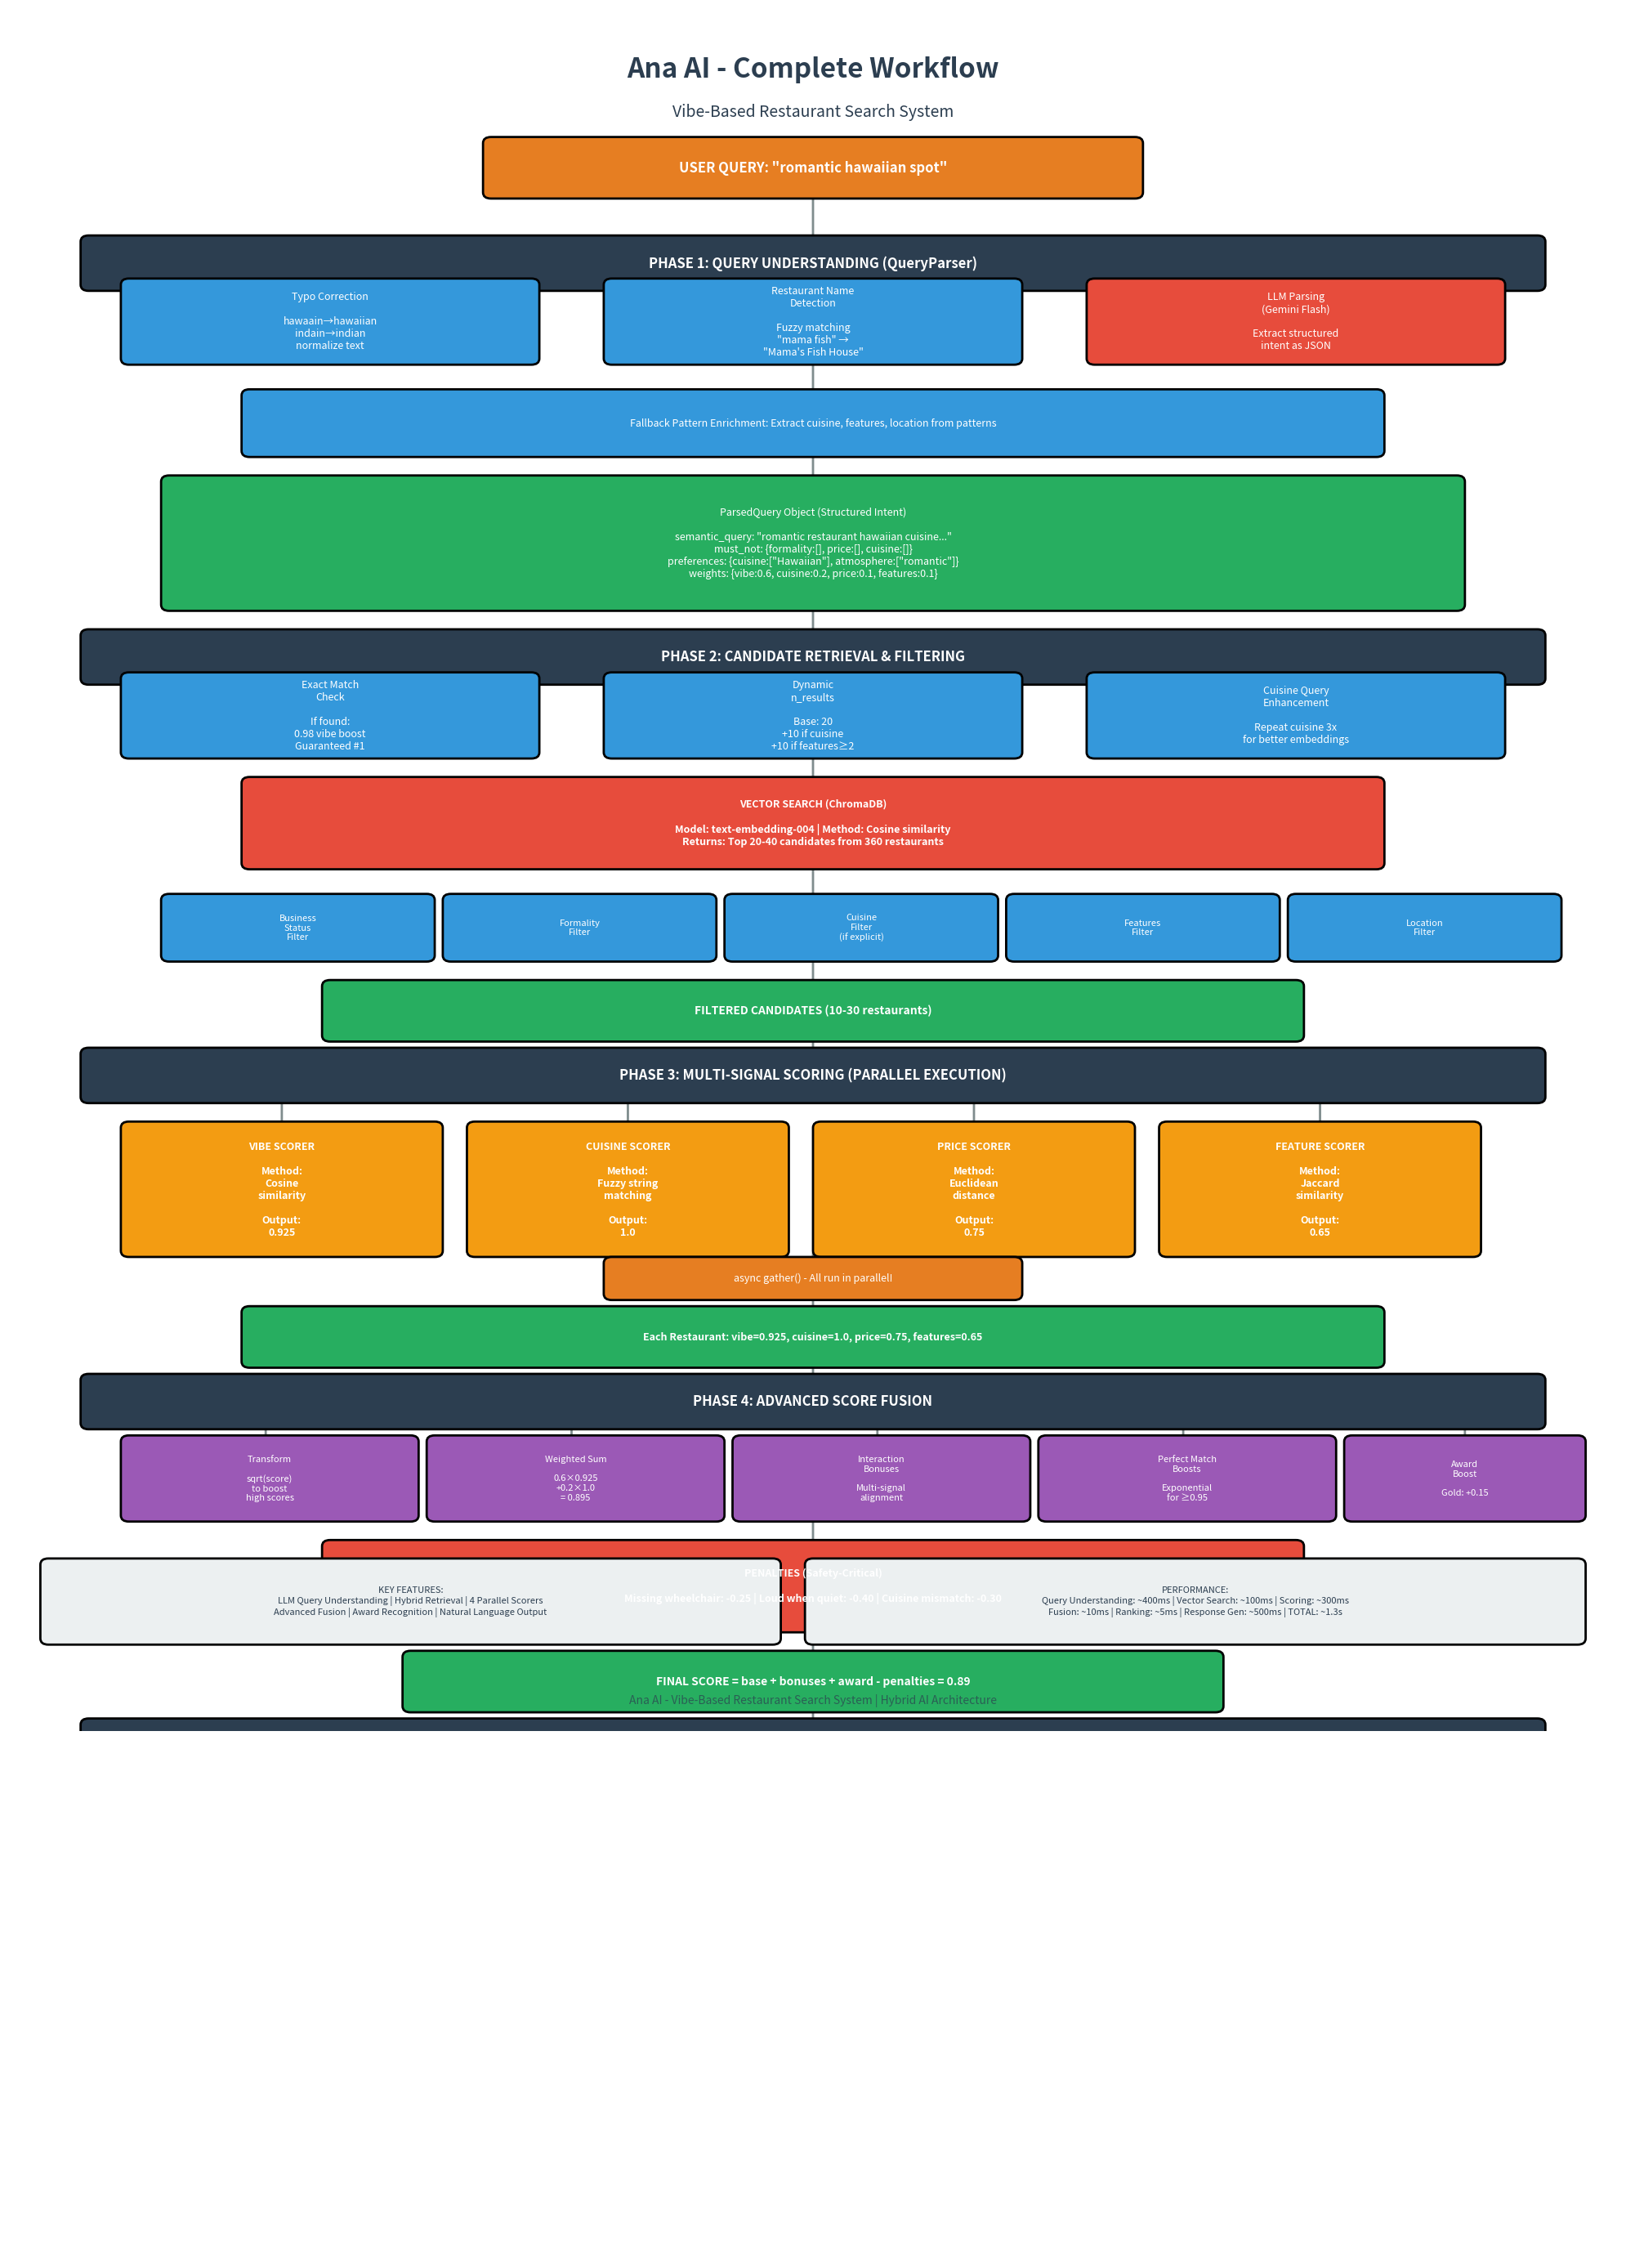

The matplotlib source for this figure: (Note: this script raises an exception after producing the figure.)
"""
Generate a professional workflow diagram for Ana AI system.
Outputs a PNG file suitable for presentations.
"""
import matplotlib.pyplot as plt
import matplotlib.patches as patches
from matplotlib.patches import FancyBboxPatch, FancyArrowPatch
import matplotlib.lines as mlines

# Set up the figure with a clean, professional style
fig, ax = plt.subplots(figsize=(20, 28))
ax.set_xlim(0, 20)
ax.set_ylim(0, 28)
ax.axis('off')

# Color scheme - professional and clean
COLOR_PHASE = '#2C3E50'  # Dark blue-gray for phase headers
COLOR_PROCESS = '#3498DB'  # Blue for process boxes
COLOR_DATA = '#27AE60'  # Green for data/output boxes
COLOR_LLM = '#E74C3C'  # Red for LLM operations
COLOR_SCORING = '#F39C12'  # Orange for scoring
COLOR_FUSION = '#9B59B6'  # Purple for fusion
COLOR_TEXT = '#2C3E50'  # Dark text
COLOR_ARROW = '#7F8C8D'  # Gray arrows
COLOR_HIGHLIGHT = '#E67E22'  # Orange for highlights

# Helper function to create rounded rectangles
def create_box(ax, x, y, width, height, text, color, text_color='white', fontsize=10, bold=False):
    """Create a rounded rectangle box with text."""
    box = FancyBboxPatch(
        (x, y), width, height,
        boxstyle="round,pad=0.1",
        edgecolor='black',
        facecolor=color,
        linewidth=2,
        zorder=2
    )
    ax.add_patch(box)

    # Add text
    weight = 'bold' if bold else 'normal'
    ax.text(
        x + width/2, y + height/2, text,
        ha='center', va='center',
        fontsize=fontsize, color=text_color,
        weight=weight, zorder=3,
        wrap=True
    )
    return box

def create_arrow(ax, x1, y1, x2, y2, color=COLOR_ARROW, width=2):
    """Create an arrow between two points."""
    arrow = FancyArrowPatch(
        (x1, y1), (x2, y2),
        arrowstyle='->,head_width=0.4,head_length=0.4',
        color=color,
        linewidth=width,
        zorder=1
    )
    ax.add_patch(arrow)
    return arrow

# Title
ax.text(10, 27, 'Ana AI - Complete Workflow',
        ha='center', va='center', fontsize=24, weight='bold', color=COLOR_PHASE)
ax.text(10, 26.3, 'Vibe-Based Restaurant Search System',
        ha='center', va='center', fontsize=14, style='italic', color=COLOR_TEXT)

# USER QUERY
create_box(ax, 6, 25, 8, 0.8, 'USER QUERY: "romantic hawaiian spot"', COLOR_HIGHLIGHT, fontsize=12, bold=True)
create_arrow(ax, 10, 25, 10, 24.2)

# ============================================================================
# PHASE 1: QUERY UNDERSTANDING
# ============================================================================
y_phase1 = 23.5
create_box(ax, 1, y_phase1, 18, 0.7, 'PHASE 1: QUERY UNDERSTANDING (QueryParser)', COLOR_PHASE, fontsize=12, bold=True)

# Sub-processes
y_sub = y_phase1 - 1.2
create_box(ax, 1.5, y_sub, 5, 1.2, 'Typo Correction\n\nhawaain→hawaiian\nindain→indian\nnormalize text', COLOR_PROCESS, fontsize=9)
create_box(ax, 7.5, y_sub, 5, 1.2, 'Restaurant Name\nDetection\n\nFuzzy matching\n"mama fish" →\n"Mama\'s Fish House"', COLOR_PROCESS, fontsize=9)
create_box(ax, 13.5, y_sub, 5, 1.2, 'LLM Parsing\n(Gemini Flash)\n\nExtract structured\nintent as JSON', COLOR_LLM, fontsize=9)

# Arrows from phase to sub-processes
create_arrow(ax, 4, y_phase1 - 0.35, 4, y_sub + 1.2)
create_arrow(ax, 10, y_phase1 - 0.35, 10, y_sub + 1.2)
create_arrow(ax, 16, y_phase1 - 0.35, 16, y_sub + 1.2)

# Fallback enrichment
y_fallback = y_sub - 1.5
create_box(ax, 3, y_fallback, 14, 0.9, 'Fallback Pattern Enrichment: Extract cuisine, features, location from patterns', COLOR_PROCESS, fontsize=9)
create_arrow(ax, 10, y_sub, 10, y_fallback + 0.9)

# ParsedQuery output
y_parsed = y_fallback - 2.5
create_box(ax, 2, y_parsed, 16, 2,
           'ParsedQuery Object (Structured Intent)\n\n' +
           'semantic_query: "romantic restaurant hawaiian cuisine..."\n' +
           'must_not: {formality:[], price:[], cuisine:[]}\n' +
           'preferences: {cuisine:["Hawaiian"], atmosphere:["romantic"]}\n' +
           'weights: {vibe:0.6, cuisine:0.2, price:0.1, features:0.1}',
           COLOR_DATA, fontsize=9)
create_arrow(ax, 10, y_fallback, 10, y_parsed + 2)

# ============================================================================
# PHASE 2: CANDIDATE RETRIEVAL & FILTERING
# ============================================================================
y_phase2 = y_parsed - 1.2
create_box(ax, 1, y_phase2, 18, 0.7, 'PHASE 2: CANDIDATE RETRIEVAL & FILTERING', COLOR_PHASE, fontsize=12, bold=True)
create_arrow(ax, 10, y_parsed, 10, y_phase2 + 0.7)

# Sub-processes
y_sub2 = y_phase2 - 1.2
create_box(ax, 1.5, y_sub2, 5, 1.2, 'Exact Match\nCheck\n\nIf found:\n0.98 vibe boost\nGuaranteed #1', COLOR_PROCESS, fontsize=9)
create_box(ax, 7.5, y_sub2, 5, 1.2, 'Dynamic\nn_results\n\nBase: 20\n+10 if cuisine\n+10 if features≥2', COLOR_PROCESS, fontsize=9)
create_box(ax, 13.5, y_sub2, 5, 1.2, 'Cuisine Query\nEnhancement\n\nRepeat cuisine 3x\nfor better embeddings', COLOR_PROCESS, fontsize=9)

create_arrow(ax, 4, y_phase2, 4, y_sub2 + 1.2)
create_arrow(ax, 10, y_phase2, 10, y_sub2 + 1.2)
create_arrow(ax, 16, y_phase2, 16, y_sub2 + 1.2)

# Vector search
y_vector = y_sub2 - 1.8
create_box(ax, 3, y_vector, 14, 1.3,
           'VECTOR SEARCH (ChromaDB)\n\n' +
           'Model: text-embedding-004 | Method: Cosine similarity\n' +
           'Returns: Top 20-40 candidates from 360 restaurants',
           COLOR_LLM, fontsize=9, bold=True)
create_arrow(ax, 10, y_sub2, 10, y_vector + 1.3)

# Hard filtering
y_filter = y_vector - 1.5
create_box(ax, 2, y_filter, 3.2, 0.9, 'Business\nStatus\nFilter', COLOR_PROCESS, fontsize=8)
create_box(ax, 5.5, y_filter, 3.2, 0.9, 'Formality\nFilter', COLOR_PROCESS, fontsize=8)
create_box(ax, 9, y_filter, 3.2, 0.9, 'Cuisine\nFilter\n(if explicit)', COLOR_PROCESS, fontsize=8)
create_box(ax, 12.5, y_filter, 3.2, 0.9, 'Features\nFilter', COLOR_PROCESS, fontsize=8)
create_box(ax, 16, y_filter, 3.2, 0.9, 'Location\nFilter', COLOR_PROCESS, fontsize=8)

create_arrow(ax, 10, y_vector, 10, y_filter + 0.9)

# Filtered candidates
y_candidates = y_filter - 1.3
create_box(ax, 4, y_candidates, 12, 0.8, 'FILTERED CANDIDATES (10-30 restaurants)', COLOR_DATA, fontsize=10, bold=True)
create_arrow(ax, 10, y_filter, 10, y_candidates + 0.8)

# ============================================================================
# PHASE 3: MULTI-SIGNAL SCORING (PARALLEL)
# ============================================================================
y_phase3 = y_candidates - 1
create_box(ax, 1, y_phase3, 18, 0.7, 'PHASE 3: MULTI-SIGNAL SCORING (PARALLEL EXECUTION)', COLOR_PHASE, fontsize=12, bold=True)
create_arrow(ax, 10, y_candidates, 10, y_phase3 + 0.7)

# Scoring boxes
y_score = y_phase3 - 2.5
create_box(ax, 1.5, y_score, 3.8, 2,
           'VIBE SCORER\n\n' +
           'Method:\nCosine\nsimilarity\n\n' +
           'Output:\n0.925',
           COLOR_SCORING, fontsize=9, bold=True)
create_box(ax, 5.8, y_score, 3.8, 2,
           'CUISINE SCORER\n\n' +
           'Method:\nFuzzy string\nmatching\n\n' +
           'Output:\n1.0',
           COLOR_SCORING, fontsize=9, bold=True)
create_box(ax, 10.1, y_score, 3.8, 2,
           'PRICE SCORER\n\n' +
           'Method:\nEuclidean\ndistance\n\n' +
           'Output:\n0.75',
           COLOR_SCORING, fontsize=9, bold=True)
create_box(ax, 14.4, y_score, 3.8, 2,
           'FEATURE SCORER\n\n' +
           'Method:\nJaccard\nsimilarity\n\n' +
           'Output:\n0.65',
           COLOR_SCORING, fontsize=9, bold=True)

# Arrows to scorers
create_arrow(ax, 3.4, y_phase3, 3.4, y_score + 2)
create_arrow(ax, 7.7, y_phase3, 7.7, y_score + 2)
create_arrow(ax, 12, y_phase3, 12, y_score + 2)
create_arrow(ax, 16.3, y_phase3, 16.3, y_score + 2)

# Add "async gather()" note
create_box(ax, 7.5, y_score - 0.7, 5, 0.5, 'async gather() - All run in parallel!', COLOR_HIGHLIGHT, fontsize=9)

# Scored output
y_scored = y_score - 1.8
create_box(ax, 3, y_scored, 14, 0.8,
           'Each Restaurant: vibe=0.925, cuisine=1.0, price=0.75, features=0.65',
           COLOR_DATA, fontsize=9, bold=True)
create_arrow(ax, 10, y_score, 10, y_scored + 0.8)

# ============================================================================
# PHASE 4: ADVANCED SCORE FUSION
# ============================================================================
y_phase4 = y_scored - 1
create_box(ax, 1, y_phase4, 18, 0.7, 'PHASE 4: ADVANCED SCORE FUSION', COLOR_PHASE, fontsize=12, bold=True)
create_arrow(ax, 10, y_scored, 10, y_phase4 + 0.7)

# Fusion components
y_fusion = y_phase4 - 1.5
create_box(ax, 1.5, y_fusion, 3.5, 1.2,
           'Transform\n\nsqrt(score)\nto boost\nhigh scores',
           COLOR_FUSION, fontsize=8)
create_box(ax, 5.3, y_fusion, 3.5, 1.2,
           'Weighted Sum\n\n0.6×0.925\n+0.2×1.0\n= 0.895',
           COLOR_FUSION, fontsize=8)
create_box(ax, 9.1, y_fusion, 3.5, 1.2,
           'Interaction\nBonuses\n\nMulti-signal\nalignment',
           COLOR_FUSION, fontsize=8)
create_box(ax, 12.9, y_fusion, 3.5, 1.2,
           'Perfect Match\nBoosts\n\nExponential\nfor ≥0.95',
           COLOR_FUSION, fontsize=8)
create_box(ax, 16.7, y_fusion, 2.8, 1.2,
           'Award\nBoost\n\nGold: +0.15',
           COLOR_FUSION, fontsize=8)

create_arrow(ax, 3.2, y_phase4, 3.2, y_fusion + 1.2)
create_arrow(ax, 7.0, y_phase4, 7.0, y_fusion + 1.2)
create_arrow(ax, 10.8, y_phase4, 10.8, y_fusion + 1.2)
create_arrow(ax, 14.6, y_phase4, 14.6, y_fusion + 1.2)
create_arrow(ax, 18.1, y_phase4, 18.1, y_fusion + 1.2)

# Penalties
y_penalty = y_fusion - 1.8
create_box(ax, 4, y_penalty, 12, 1.3,
           'PENALTIES (Safety-Critical)\n\n' +
           'Missing wheelchair: -0.25 | Loud when quiet: -0.40 | Cuisine mismatch: -0.30',
           COLOR_LLM, fontsize=9, bold=True)
create_arrow(ax, 10, y_fusion, 10, y_penalty + 1.3)

# Final score
y_final = y_penalty - 1.3
create_box(ax, 5, y_final, 10, 0.8,
           'FINAL SCORE = base + bonuses + award - penalties = 0.89',
           COLOR_DATA, fontsize=10, bold=True)
create_arrow(ax, 10, y_penalty, 10, y_final + 0.8)

# ============================================================================
# PHASE 5: RANKING WITH AWARD PRIORITY
# ============================================================================
y_phase5 = y_final - 1
create_box(ax, 1, y_phase5, 18, 0.7, 'PHASE 5: RANKING WITH AWARD PRIORITY', COLOR_PHASE, fontsize=12, bold=True)
create_arrow(ax, 10, y_final, 10, y_phase5 + 0.7)

# Ranking process
y_rank = y_phase5 - 1.5
create_box(ax, 2.5, y_rank, 7, 1.2,
           'Sort by Score\n\nAll restaurants\nsorted by final_score (desc)',
           COLOR_PROCESS, fontsize=9)
create_box(ax, 10.5, y_rank, 7, 1.2,
           'Award Priority (Top 10)\n\nAward winners first\nby level, rating, score',
           COLOR_PROCESS, fontsize=9)

create_arrow(ax, 6, y_phase5, 6, y_rank + 1.2)
create_arrow(ax, 14, y_phase5, 14, y_rank + 1.2)

# Ranked results
y_ranked = y_rank - 1.5
create_box(ax, 3, y_ranked, 14, 1,
           'RANKED RESULTS\n#1: Mama\'s Fish House (0.89) | #2: Merriman\'s Kapalua (0.85) | #3: Lahaina Grill (0.82)',
           COLOR_DATA, fontsize=9, bold=True)
create_arrow(ax, 10, y_rank, 10, y_ranked + 1)

# ============================================================================
# PHASE 6: RESPONSE GENERATION
# ============================================================================
y_phase6 = y_ranked - 1
create_box(ax, 1, y_phase6, 18, 0.7, 'PHASE 6: RESPONSE GENERATION', COLOR_PHASE, fontsize=12, bold=True)
create_arrow(ax, 10, y_ranked, 10, y_phase6 + 0.7)

# Response components
y_resp = y_phase6 - 1.2
create_box(ax, 1.5, y_resp, 3.5, 1,
           'Select\nTop + Alts\n\n3-9 results',
           COLOR_PROCESS, fontsize=8)
create_box(ax, 5.3, y_resp, 3.5, 1,
           'Generate\nMatch\nReasons',
           COLOR_PROCESS, fontsize=8)
create_box(ax, 9.1, y_resp, 3.5, 1,
           'Lookup\nPhotos &\nVideos',
           COLOR_PROCESS, fontsize=8)
create_box(ax, 12.9, y_resp, 2.8, 1,
           'Build\nPrompt',
           COLOR_PROCESS, fontsize=8)
create_box(ax, 16, y_resp, 3.5, 1,
           'LLM Generate\n(Gemini)\n\nTemp: 0.4',
           COLOR_LLM, fontsize=8)

create_arrow(ax, 3.2, y_phase6, 3.2, y_resp + 1)
create_arrow(ax, 7.0, y_phase6, 7.0, y_resp + 1)
create_arrow(ax, 10.8, y_phase6, 10.8, y_resp + 1)
create_arrow(ax, 14.3, y_phase6, 14.3, y_resp + 1)
create_arrow(ax, 17.7, y_phase6, 17.7, y_resp + 1)

# Final response
y_response = y_resp - 1.8
create_box(ax, 2, y_response, 16, 1.3,
           'FINAL ANA RESPONSE\n\n' +
           'Top Match + Alternatives + Match Reasons + Natural Language Explanation\n' +
           '+ Photos & Videos + Confidence Score',
           COLOR_DATA, fontsize=9, bold=True)
create_arrow(ax, 10, y_resp, 10, y_response + 1.3)

# User output
y_user = y_response - 1.3
create_box(ax, 4, y_user, 12, 0.8,
           'USER SEES: "Mama\'s Fish House is an excellent match... Check out photos: [URLs]"',
           COLOR_HIGHLIGHT, fontsize=10, bold=True)
create_arrow(ax, 10, y_response, 10, y_user + 0.8)

# ============================================================================
# SIDEBAR: KEY FEATURES & PERFORMANCE
# ============================================================================
# Add a legend/key features box at the bottom
y_legend = 1.5
create_box(ax, 0.5, y_legend, 9, 1.2,
           'KEY FEATURES:\n' +
           'LLM Query Understanding | Hybrid Retrieval | 4 Parallel Scorers\n' +
           'Advanced Fusion | Award Recognition | Natural Language Output',
           '#ECF0F1', text_color=COLOR_TEXT, fontsize=8)

create_box(ax, 10, y_legend, 9.5, 1.2,
           'PERFORMANCE:\n' +
           'Query Understanding: ~400ms | Vector Search: ~100ms | Scoring: ~300ms\n' +
           'Fusion: ~10ms | Ranking: ~5ms | Response Gen: ~500ms | TOTAL: ~1.3s',
           '#ECF0F1', text_color=COLOR_TEXT, fontsize=8)

# Add watermark/branding
ax.text(10, 0.5, 'Ana AI - Vibe-Based Restaurant Search System | Hybrid AI Architecture',
        ha='center', va='center', fontsize=10, style='italic', color=COLOR_TEXT, alpha=0.7)

# Save the figure
plt.tight_layout()
plt.savefig('/Users/<user>/Ana-Assessment/docs/workflow_diagram.png',
            dpi=300, bbox_inches='tight', facecolor='white')
print("✅ Workflow diagram saved to: docs/workflow_diagram.png")
print("   Resolution: 300 DPI (presentation-quality)")
print("   Format: PNG")
